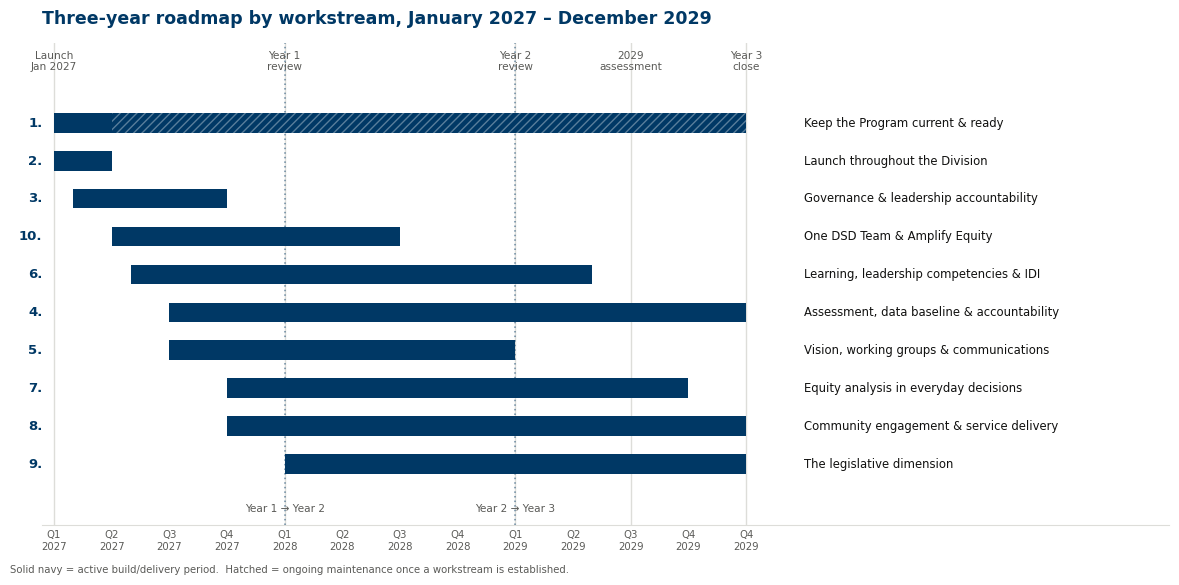

The matplotlib source for this figure: (Note: this script raises an exception after producing the figure.)
import matplotlib
matplotlib.use("Agg")
import matplotlib.pyplot as plt
from matplotlib.patches import FancyArrowPatch, FancyBboxPatch

NAVY = "#003865"
BLACK = "#111110"
MUTED = "#5A5A57"
LINE = "#DDDDD9"
PANEL = "#F5F5F3"
WHITE = "#FFFFFF"
plt.rcParams["font.family"] = "DejaVu Sans"
plt.rcParams["text.color"] = BLACK

OUT = "/tmp/claude-0/-home-user-one-dhs-equity-resource/41be875d-a25e-5ef4-a520-759436e73a12/scratchpad/roadmap"

# ============================================================
# Diagram 1: three-year swimlane (Gantt), fixed durations + tick labels
# ============================================================
WS = [
 ("1", "Keep the Program current & ready", 0, 36, "ongoing"),
 ("2", "Launch throughout the Division", 0, 3, "phase"),
 ("3", "Governance & leadership accountability", 1, 8, "phase"),
 ("10", "One DSD Team & Amplify Equity", 3, 15, "phase"),
 ("6", "Learning, leadership competencies & IDI", 4, 24, "phase"),
 ("4", "Assessment, data baseline & accountability", 6, 30, "phase"),
 ("5", "Vision, working groups & communications", 6, 18, "phase"),
 ("7", "Equity analysis in everyday decisions", 9, 24, "phase"),
 ("8", "Community engagement & service delivery", 9, 27, "phase"),
 ("9", "The legislative dimension", 12, 24, "phase"),
]
MILESTONES = [(0, "Launch\nJan 2027"), (12, "Year 1\nreview"), (24, "Year 2\nreview"),
              (30, "2029\nassessment"), (36, "Year 3\nclose")]
N = len(WS)
fig, ax = plt.subplots(figsize=(11.8, 5.8), dpi=220)
bar_h = 0.52
for i, (num, label, start, dur, kind) in enumerate(WS):
    y = N - 1 - i
    ax.barh(y, dur, left=start, height=bar_h, color=NAVY, edgecolor="none", zorder=3)
    if kind == "ongoing":
        ax.barh(y, dur - 3, left=start + 3, height=bar_h, facecolor="none",
                edgecolor=WHITE, hatch="////", linewidth=0, zorder=4, alpha=0.35)
    ax.text(-0.6, y, f"{num}.", ha="right", va="center", fontsize=9.5, fontweight="bold", color=NAVY)
    ax.text(39, y, label, ha="left", va="center", fontsize=8.4, color=BLACK)

for m, lab in MILESTONES:
    ax.axvline(m, color=LINE, linewidth=1, zorder=1)
    ax.text(m, N + 0.35, lab, ha="center", va="bottom", fontsize=7.6, color=MUTED, linespacing=1.15)
for yy in range(1, 3):
    ax.axvline(yy * 12, color=NAVY, linewidth=1.1, linestyle=(0, (1, 2)), zorder=2, alpha=0.55)
    ax.text(yy * 12, -1.05, f"Year {yy} → Year {yy+1}", ha="center", va="top", fontsize=7.6, color=MUTED)

ax.set_xlim(-0.6, 58)
ax.set_ylim(-1.6, N + 1.1)
ax.set_yticks([])
xticks = list(range(0, 37, 3))
xlabels = []
for m in xticks:
    total_q = m // 3          # quarters elapsed since Q1 2027
    if m == 36:                # right edge = the end of Q4 2029, not the start of Q1 2030
        xlabels.append("Q4\n2029")
        continue
    yr = 2027 + total_q // 4
    q = total_q % 4 + 1
    xlabels.append(f"Q{q}\n{yr}")
ax.set_xticks(xticks)
ax.set_xticklabels(xlabels, fontsize=7.3, color=MUTED)
for spine in ["top", "right", "left"]:
    ax.spines[spine].set_visible(False)
ax.spines["bottom"].set_color(LINE)
ax.tick_params(axis="x", length=0)
ax.set_title("Three-year roadmap by workstream, January 2027 – December 2029",
             fontsize=12.5, color=NAVY, fontweight="bold", loc="left", pad=14)
fig.text(0.005, 0.005,
          "Solid navy = active build/delivery period.  Hatched = ongoing maintenance once a workstream is established.",
          fontsize=7.3, color=MUTED)
plt.tight_layout(rect=[0, 0.02, 1, 1])
plt.savefig(f"{OUT}/diagram-1-roadmap-swimlane.png", facecolor=WHITE, bbox_inches="tight")
plt.close()
print("wrote diagram 1")

# ============================================================
# Diagram 2: governance / work-item workflow — simple linear flow + return loop
# ============================================================
fig, ax = plt.subplots(figsize=(12, 4.6), dpi=220)
ax.set_xlim(0, 100)
ax.set_ylim(0, 48)
ax.axis("off")

def box(x, y, w, h, text, fc=WHITE, ec=NAVY, tc=BLACK, fs=8.6, lw=1.6):
    b = FancyBboxPatch((x, y), w, h, boxstyle="round,pad=0.6,rounding_size=3",
                        linewidth=lw, edgecolor=ec, facecolor=fc, zorder=3)
    ax.add_patch(b)
    ax.text(x + w/2, y + h/2, text, ha="center", va="center", fontsize=fs, color=tc,
            linespacing=1.3, zorder=4)
    return (x, y, w, h, x + w/2, y + h/2)

def flow_arrow(b1, b2, text=None):
    x1, y1, w1, h1, cx1, cy1 = b1
    x2, y2, w2, h2, cx2, cy2 = b2
    p1 = (x1 + w1, cy1)
    p2 = (x2, cy2)
    a = FancyArrowPatch(p1, p2, arrowstyle="-|>", mutation_scale=15, linewidth=1.6,
                         color=NAVY, shrinkA=1, shrinkB=1, zorder=2)
    ax.add_patch(a)
    if text:
        ax.text((p1[0]+p2[0])/2, cy1 + h1/2 + 1.6, text, ha="center", va="bottom",
                 fontsize=7.6, color=MUTED)

y0, h0 = 26, 16
b1 = box(0.5, y0, 15.5, h0, "Staff or team\nraises a need", fs=8.4)
b2 = box(18, y0, 17, h0, "One DSD Team\nintake: a bounded\nwork item, a named\ndecision owner", fs=8.0)
b3 = box(37, y0, 25, h0, "Routed by kind\n• content → Workstream 1\n• a decision → Executive\n  or DEIA Council\n• data → Workstream 4", fs=7.7, fc=PANEL)
b4 = box(64, y0, 17, h0, "Outcome recorded:\ndelivery, application\nand benefit kept\ndistinct", fs=7.9)
b5 = box(83, y0, 16.5, h0, "Monthly &\nquarterly reporting\n(aggregate only)", fs=8.0)

flow_arrow(b1, b2, "raised")
flow_arrow(b2, b3, "triaged")
flow_arrow(b3, b4, "resolved")
flow_arrow(b4, b5, "reported")

# return loop: box5 bottom -> down -> left -> up into box1 bottom
cx5, cx1 = b5[4], b1[4]
y_bottom = y0
y_return = 7
ax.plot([cx5, cx5], [y_bottom, y_return], color=NAVY, linewidth=1.4, zorder=2)
ax.plot([cx5, cx1], [y_return, y_return], color=NAVY, linewidth=1.4, zorder=2)
arrow_up = FancyArrowPatch((cx1, y_return), (cx1, y_bottom), arrowstyle="-|>",
                             mutation_scale=15, linewidth=1.4, color=NAVY, zorder=2)
ax.add_patch(arrow_up)
ax.text((cx5 + cx1) / 2, y_return - 2.6,
        "closes the loop — fed back into the content log, ASK, and the next release",
        ha="center", va="top", fontsize=7.8, color=MUTED)

ax.set_title("How a work item moves through the Program's governance",
             fontsize=12.5, color=NAVY, fontweight="bold", loc="left", x=0.0, y=0.98)
plt.tight_layout()
plt.savefig(f"{OUT}/diagram-2-governance-workflow.png", facecolor=WHITE, bbox_inches="tight")
plt.close()
print("wrote diagram 2")

# ============================================================
# Diagram 3: dependency map across the ten workstreams (layered)
# ============================================================
TIERS = [
 ["1"],
 ["2", "3"],
 ["10", "6", "5", "4"],
 ["7", "8", "9"],
]
LABELS = {
 "1": "Program\nmaintained",
 "2": "Division-wide\nlaunch",
 "3": "Governance\nseated",
 "10": "Team &\nAmplify",
 "6": "Learning &\nIDI",
 "5": "Vision &\ncomms",
 "4": "Data\nbaseline",
 "7": "Equity before\nthe decision",
 "8": "Community\nengagement",
 "9": "Legislative\ndimension",
}
EDGES = [
 ("1", "2"), ("1", "3"),
 ("2", "10"), ("3", "10"),
 ("3", "6"), ("3", "5"), ("3", "4"),
 ("5", "8"), ("4", "7"), ("3", "7"), ("5", "9"), ("7", "9"),
]

fig, ax = plt.subplots(figsize=(11.5, 6.2), dpi=220)
ax.axis("off")
positions = {}
tier_x = [8, 32, 58, 86]
box_w, box_h = 16, 10
for ti, tier in enumerate(TIERS):
    n = len(tier)
    total_h = n * (box_h + 6) - 6
    y_start = (58 - total_h) / 2 + total_h - box_h
    for i, node in enumerate(tier):
        y = y_start - i * (box_h + 6)
        positions[node] = (tier_x[ti], y)

for a, b in EDGES:
    xa, ya = positions[a]; xb, yb = positions[b]
    p1 = (xa + box_w/2, ya + box_h/2)
    p2 = (xb - box_w/2, yb + box_h/2)
    rad = 0.15 if ya >= yb else -0.15
    if abs(ya - yb) < 0.5:
        rad = 0.0
    arr = FancyArrowPatch(p1, p2, arrowstyle="-|>", mutation_scale=13, linewidth=1.3,
                           color=NAVY, alpha=0.75, connectionstyle=f"arc3,rad={rad}",
                           shrinkA=2, shrinkB=2, zorder=2)
    ax.add_patch(arr)

for node, (x, y) in positions.items():
    b = FancyBboxPatch((x - box_w/2, y), box_w, box_h, boxstyle="round,pad=0.5,rounding_size=3",
                        linewidth=1.6, edgecolor=NAVY, facecolor=WHITE, zorder=3)
    ax.add_patch(b)
    ax.text(x, y + box_h/2 + 1.6, node + ".", ha="center", va="bottom", fontsize=9,
            fontweight="bold", color=NAVY, zorder=4)
    ax.text(x, y + box_h/2 - 1.0, LABELS[node], ha="center", va="center", fontsize=7.6,
            color=BLACK, linespacing=1.2, zorder=4)

tier_names = ["Already built\nand ongoing", "Unlocks in\nYear 1", "Unlocked once\ngovernance seats",
              "Unlocked as data,\nvision & comms mature"]
for ti, name in enumerate(tier_names):
    ax.text(tier_x[ti], 62, name, ha="center", va="bottom", fontsize=8.2, color=MUTED, linespacing=1.2)

ax.set_xlim(-4, 100)
ax.set_ylim(-4, 70)
ax.set_title("What has to be true before what: workstream dependencies",
             fontsize=12.5, color=NAVY, fontweight="bold", loc="left", x=0.0, y=1.0)
plt.tight_layout()
plt.savefig(f"{OUT}/diagram-3-dependency-map.png", facecolor=WHITE, bbox_inches="tight")
plt.close()
print("wrote diagram 3")
